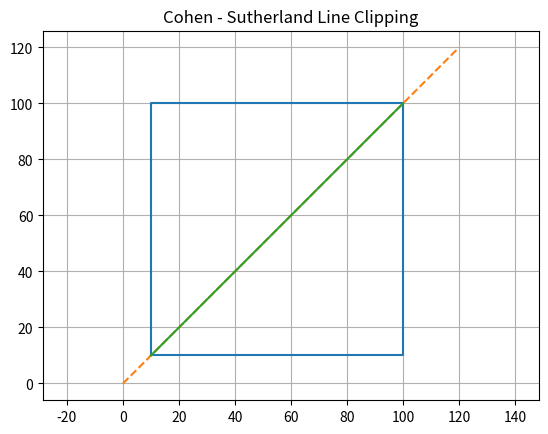

Reproduce this figure in Python.
# Cohen - Sutherland with Visualization ( Simple )
import matplotlib.pyplot as plt
INSIDE = 0
LEFT = 1
RIGHT = 2
BOTTOM = 4
TOP = 8
def find_code(x, y, xmin, ymin, xmax, ymax):
    code = INSIDE
    if x < xmin:
        code = code + LEFT
    elif x > xmax:
        code = code + RIGHT
    if y < ymin:
        code = code + BOTTOM
    elif y > ymax:
        code = code + TOP
    return code
def cohen_sutherland(x1, y1, x2, y2, xmin, ymin, xmax, ymax):
    code1 = find_code(x1, y1, xmin, ymin, xmax, ymax)
    code2 = find_code(x2, y2, xmin, ymin, xmax, ymax)
    while True:
        if code1 == 0 and code2 == 0:
            return x1, y1, x2, y2
        elif (code1 & code2) != 0:
            return None
        else:
            if code1 != 0:
                code_out = code1
            else:
                code_out = code2
            if code_out & TOP:
                x = x1 + (x2 - x1) * (ymax - y1) / (y2 - y1)
                y = ymax
            elif code_out & BOTTOM:
                x = x1 + (x2 - x1) * (ymin - y1) / (y2 - y1)
                y = ymin
            elif code_out & RIGHT:
                y = y1 + (y2 - y1) * (xmax - x1) / (x2 - x1)
                x = xmax
            elif code_out & LEFT:
                y = y1 + (y2 - y1) * (xmin - x1) / (x2 - x1)
                x = xmin
            if code_out == code1:
                x1 = x
                y1 = y
                code1 = find_code(x1, y1, xmin, ymin, xmax, ymax)
            else:
                x2 = x
                y2 = y
                code2 = find_code(x2, y2, xmin, ymin, xmax, ymax)
def draw(original, clipped, xmin, ymin, xmax, ymax):
    plt.plot(
        [xmin, xmax, xmax, xmin, xmin],[ymin, ymin, ymax, ymax, ymin])
    x1, y1, x2, y2 = original
    plt.plot([x1, x2], [y1, y2], '--')
    if clipped != None:
        cx1, cy1, cx2, cy2 = clipped
        plt.plot([cx1, cx2], [cy1, cy2])
    plt.title("Cohen - Sutherland Line Clipping")
    plt.axis("equal")
    plt.grid(True)
    plt.show()
xmin = 10
ymin = 10
xmax = 100
ymax = 100
original = (0, 0, 120, 120)
clipped = cohen_sutherland(0, 0, 120, 120,xmin, ymin, xmax, ymax)
draw(original, clipped, xmin, ymin, xmax, ymax)